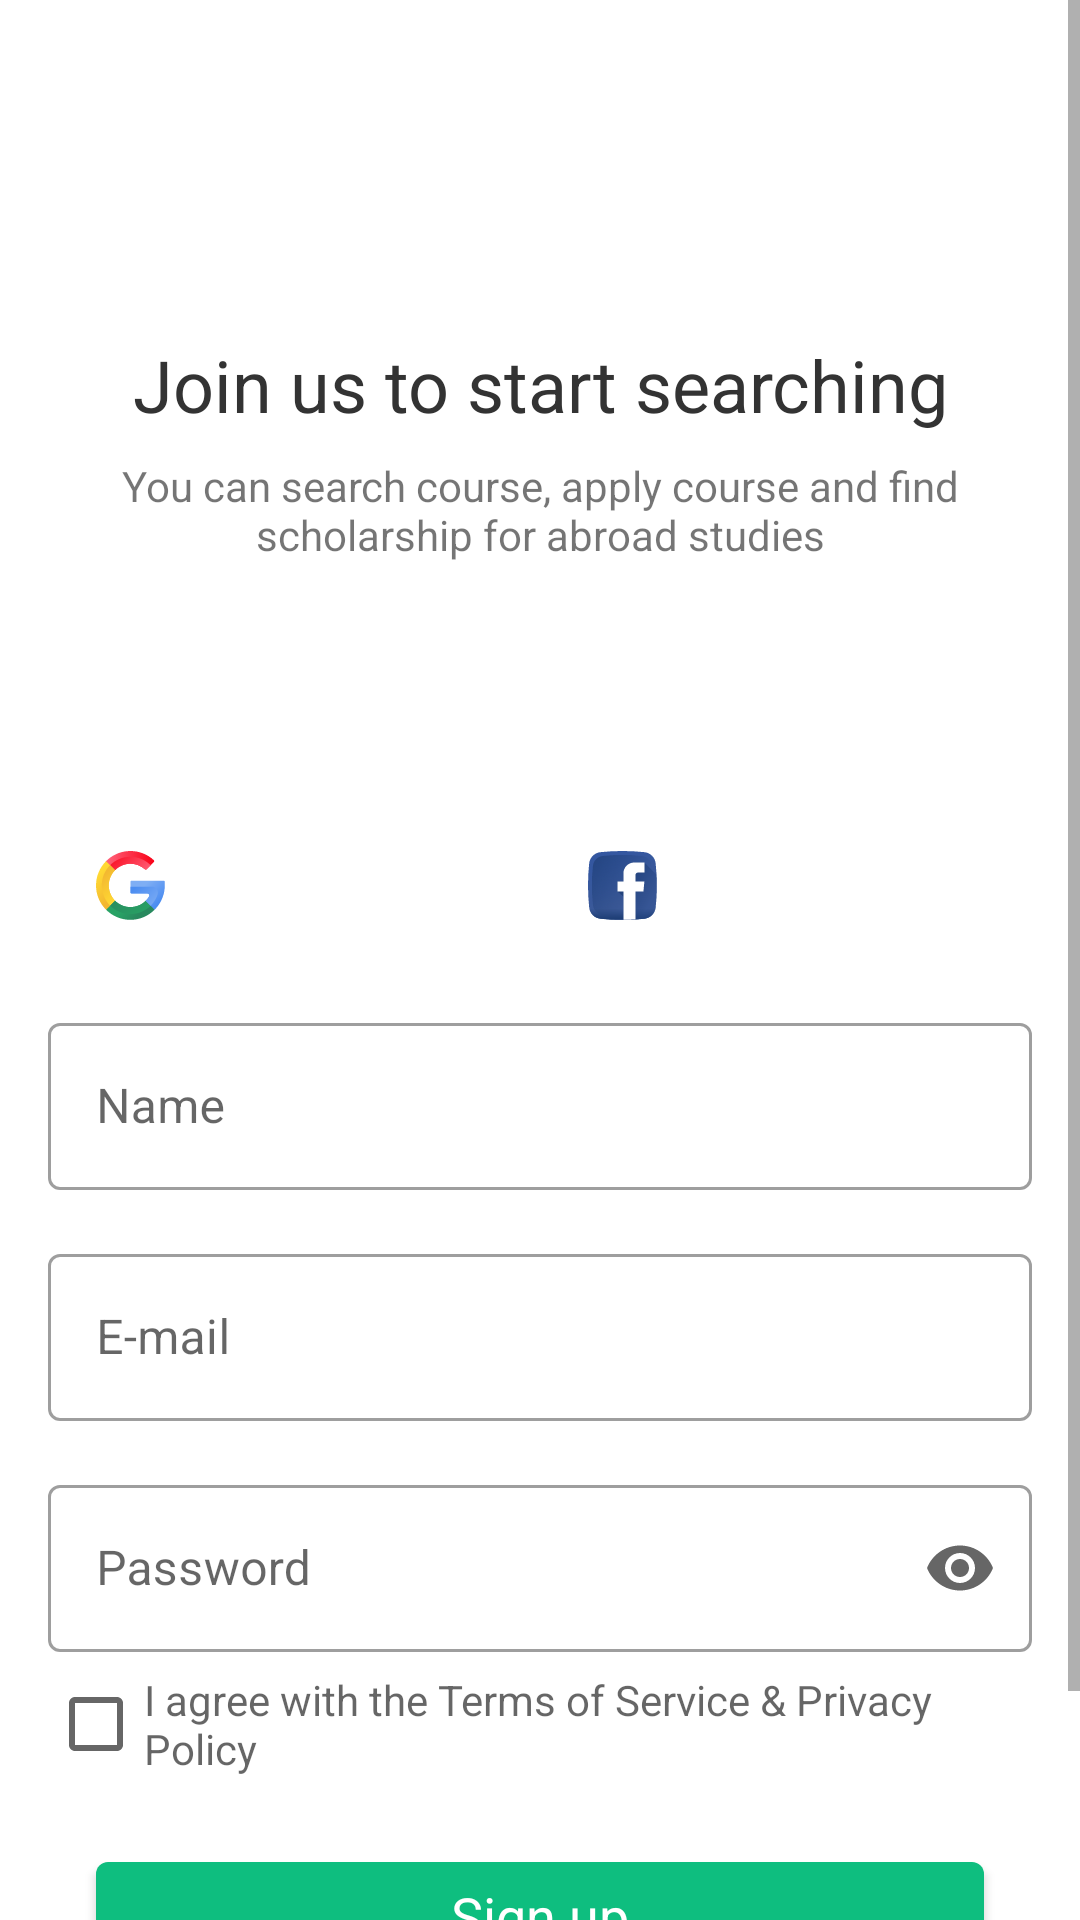

Produce the Android XML layout that renders to this screen, including the resource entries it uses.
<!-- AndroidManifest.xml: application theme AppTheme -->
<!-- res/layout/fragment_auth_step_sign_up.xml -->
<?xml version="1.0" encoding="utf-8"?>
<ScrollView xmlns:android="http://schemas.android.com/apk/res/android"
    xmlns:app="http://schemas.android.com/apk/res-auto"
    xmlns:tools="http://schemas.android.com/tools"
    android:layout_width="match_parent"
    android:layout_height="match_parent"
    android:fillViewport="true"
    tools:context=".feature.auth.view.fragment.AuthStepSignUpFragment">

    <androidx.constraintlayout.widget.ConstraintLayout
        android:layout_width="match_parent"
        android:layout_height="wrap_content"
        android:padding="@dimen/sixteen_dips">

        <TextView
            android:id="@+id/title_sign_up"
            style="@style/AppTheme.Title.Large"
            android:layout_width="@dimen/zero_dips"
            android:layout_height="wrap_content"
            android:layout_marginTop="96dp"
            android:text="@string/sign_up_title"
            android:textAlignment="center"
            android:textSize="24sp"
            app:layout_constraintEnd_toEndOf="parent"
            app:layout_constraintStart_toStartOf="parent"
            app:layout_constraintTop_toTopOf="parent" />

        <TextView
            android:id="@+id/subtitle_sign_up"
            android:layout_width="@dimen/zero_dips"
            android:layout_height="wrap_content"
            android:layout_marginTop="@dimen/eight_dips"
            android:text="@string/sign_in_subtitle"
            android:textAlignment="center"
            app:layout_constraintEnd_toEndOf="parent"
            app:layout_constraintStart_toStartOf="parent"
            app:layout_constraintTop_toBottomOf="@id/title_sign_up" />

        <androidx.appcompat.widget.AppCompatButton
            android:id="@+id/sign_up_with_google_button"
            android:layout_width="@dimen/zero_dips"
            android:layout_height="wrap_content"
            android:layout_marginTop="@dimen/eighty_four_dips"
            android:backgroundTint="@color/white"
            android:drawableStart="@drawable/ic_google"
            android:text="@string/label_google"
            app:layout_constraintEnd_toStartOf="@id/sign_up_with_facebook_button"
            app:layout_constraintStart_toStartOf="parent"
            app:layout_constraintTop_toBottomOf="@id/subtitle_sign_up" />

        <androidx.appcompat.widget.AppCompatButton
            android:id="@+id/sign_up_with_facebook_button"
            android:layout_width="@dimen/zero_dips"
            android:layout_height="wrap_content"
            android:layout_marginTop="@dimen/eighty_four_dips"
            android:backgroundTint="@color/white"
            android:drawableStart="@drawable/ic_facebook"
            android:text="@string/label_facebook"
            app:layout_constraintEnd_toEndOf="parent"
            app:layout_constraintStart_toEndOf="@id/sign_up_with_google_button"
            app:layout_constraintTop_toBottomOf="@id/subtitle_sign_up" />

        <com.google.android.material.textfield.TextInputLayout
            android:id="@+id/name_input_layout"
            style="@style/Widget.MaterialComponents.TextInputLayout.OutlinedBox"
            android:layout_width="match_parent"
            android:layout_height="wrap_content"
            android:layout_marginTop="@dimen/sixteen_dips"
            android:hint="@string/label_name"
            app:layout_constraintEnd_toEndOf="parent"
            app:layout_constraintStart_toStartOf="parent"
            app:layout_constraintTop_toBottomOf="@id/sign_up_with_google_button">

            <com.google.android.material.textfield.TextInputEditText
                android:id="@+id/name_edit_text"
                android:layout_width="match_parent"
                android:layout_height="wrap_content"
                android:inputType="textCapWords" />

        </com.google.android.material.textfield.TextInputLayout>

        <com.google.android.material.textfield.TextInputLayout
            android:id="@+id/email_input_layout"
            style="@style/Widget.MaterialComponents.TextInputLayout.OutlinedBox"
            android:layout_width="match_parent"
            android:layout_height="wrap_content"
            android:layout_marginTop="@dimen/sixteen_dips"
            android:hint="@string/label_email"
            app:layout_constraintEnd_toEndOf="parent"
            app:layout_constraintStart_toStartOf="parent"
            app:layout_constraintTop_toBottomOf="@id/name_input_layout">

            <com.google.android.material.textfield.TextInputEditText
                android:id="@+id/email_edit_text"
                android:layout_width="match_parent"
                android:layout_height="wrap_content"
                android:inputType="textEmailAddress" />

        </com.google.android.material.textfield.TextInputLayout>

        <com.google.android.material.textfield.TextInputLayout
            android:id="@+id/password_input_layout"
            style="@style/Widget.MaterialComponents.TextInputLayout.OutlinedBox"
            android:layout_width="match_parent"
            android:layout_height="wrap_content"
            android:layout_marginTop="@dimen/sixteen_dips"
            android:hint="@string/label_password"
            app:endIconMode="password_toggle"
            app:layout_constraintEnd_toEndOf="parent"
            app:layout_constraintStart_toStartOf="parent"
            app:layout_constraintTop_toBottomOf="@id/email_input_layout">

            <com.google.android.material.textfield.TextInputEditText
                android:id="@+id/password_edit_text"
                android:layout_width="match_parent"
                android:layout_height="wrap_content"
                android:inputType="numberPassword" />

        </com.google.android.material.textfield.TextInputLayout>

        <CheckBox
            android:id="@+id/use_terms_check_box"
            android:layout_width="match_parent"
            android:layout_height="wrap_content"
            android:hint="@string/check_use_terms"
            app:layout_constraintTop_toBottomOf="@id/password_input_layout" />

        <com.google.android.material.button.MaterialButton
            android:id="@+id/sign_up_button"
            style="@style/AppTheme.Button.Large.Green"
            android:layout_marginTop="@dimen/sixteen_dips"
            android:text="@string/sign_up"
            app:layout_constraintEnd_toEndOf="parent"
            app:layout_constraintStart_toStartOf="parent"
            app:layout_constraintTop_toBottomOf="@id/use_terms_check_box" />

        <com.google.android.material.button.MaterialButton
            android:id="@+id/have_an_account_button"
            style="@style/Widget.MaterialComponents.Button.TextButton"
            android:layout_width="wrap_content"
            android:layout_height="wrap_content"
            android:text="@string/have_an_account_button"
            android:textAllCaps="false"
            app:layout_constraintBottom_toBottomOf="parent"
            app:layout_constraintEnd_toEndOf="parent"
            app:layout_constraintStart_toStartOf="parent"
            app:layout_constraintTop_toBottomOf="@id/sign_up_button"
            app:layout_constraintVertical_bias="1.0" />

    </androidx.constraintlayout.widget.ConstraintLayout>

</ScrollView>
<!-- resources referenced by this layout -->
<resources>
  <color name="white">#FFFFFFFF</color>
  <dimen name="eight_dips">8dp</dimen>
  <dimen name="eighty_four_dips">84dp</dimen>
  <dimen name="sixteen_dips">16dp</dimen>
  <dimen name="zero_dips">0dp</dimen>
  <string name="check_use_terms">I agree with the Terms of Service &amp; Privacy Policy</string>
  <string name="have_an_account_button">Have an account? Log in</string>
  <string name="label_email">E-mail</string>
  <string name="label_facebook">Facebook</string>
  <string name="label_google">Google</string>
  <string name="label_name">Name</string>
  <string name="label_password">Password</string>
  <string name="sign_in_subtitle">You can search course, apply course and find scholarship for abroad studies</string>
  <string name="sign_up">Sign up</string>
  <string name="sign_up_title">Join us to start searching</string>
  <style name="AppTheme.Button.Large.Green" parent="AppTheme.Button.Large">
          <item name="backgroundTint">@color/green</item>
          <item name="android:textColor">@color/white</item>
      </style>
  <style name="AppTheme.Title.Large" parent="AppTheme.Title">
          <item name="fontFamily">@font/rubik_medium</item>
          <item name="android:textColor">@color/dark_gray</item>
          <item name="android:textSize">24sp</item>
      </style>
  <style name="AppTheme.Button.Large" parent="AppTheme.Button">
          <item name="android:layout_width">match_parent</item>
          <item name="android:layout_height">@dimen/sixty_four_dips</item>
          <item name="android:layout_marginStart">@dimen/sixteen_dips</item>
          <item name="android:layout_marginEnd">@dimen/sixteen_dips</item>
          <item name="fontFamily">@font/rubik_medium</item>
          <item name="android:textSize">18sp</item>
          <item name="android:paddingStart">@dimen/twenty_four_dips</item>
          <item name="android:paddingEnd">@dimen/twenty_four_dips</item>
      </style>
  <color name="green">#0EBE7F</color>
  <style name="AppTheme.Title" parent="AppTheme">
          <item name="fontFamily">@font/rubik_medium</item>
          <item name="android:textColor">@color/dark_gray</item>
      </style>
  <color name="dark_gray">#333333</color>
  <color name="dark_green">#107A60</color>
  <color name="teal_200">#FF03DAC5</color>
  <color name="teal_700">#FF018786</color>
  <color name="black">#FF000000</color>
  <style name="ThemeOverlay.App.BottomSheetDialog" parent="ThemeOverlay.MaterialComponents.BottomSheetDialog">
          <item name="bottomSheetStyle">@style/ModalBottomSheetDialog</item>
      </style>
  <style name="AppTheme.Button" parent="AppTheme">
          <item name="fontFamily">@font/rubik_medium</item>
          <item name="textAllCaps">false</item>
      </style>
  <style name="ModalBottomSheetDialog" parent="Widget.MaterialComponents.BottomSheet.Modal">
          <item name="backgroundTint">@color/white</item>
          <item name="shapeAppearance">@style/ShapeAppearance.App.LargeComponent</item>
      </style>
  <style name="ShapeAppearance.App.LargeComponent" parent="ShapeAppearance.MaterialComponents.LargeComponent">
          <item name="cornerFamily">rounded</item>
          <item name="cornerSizeTopRight">@dimen/thirty_two_dips</item>
          <item name="cornerSizeTopLeft">@dimen/thirty_two_dips</item>
      </style>
  <dimen name="thirty_two_dips">32dp</dimen>
</resources>
